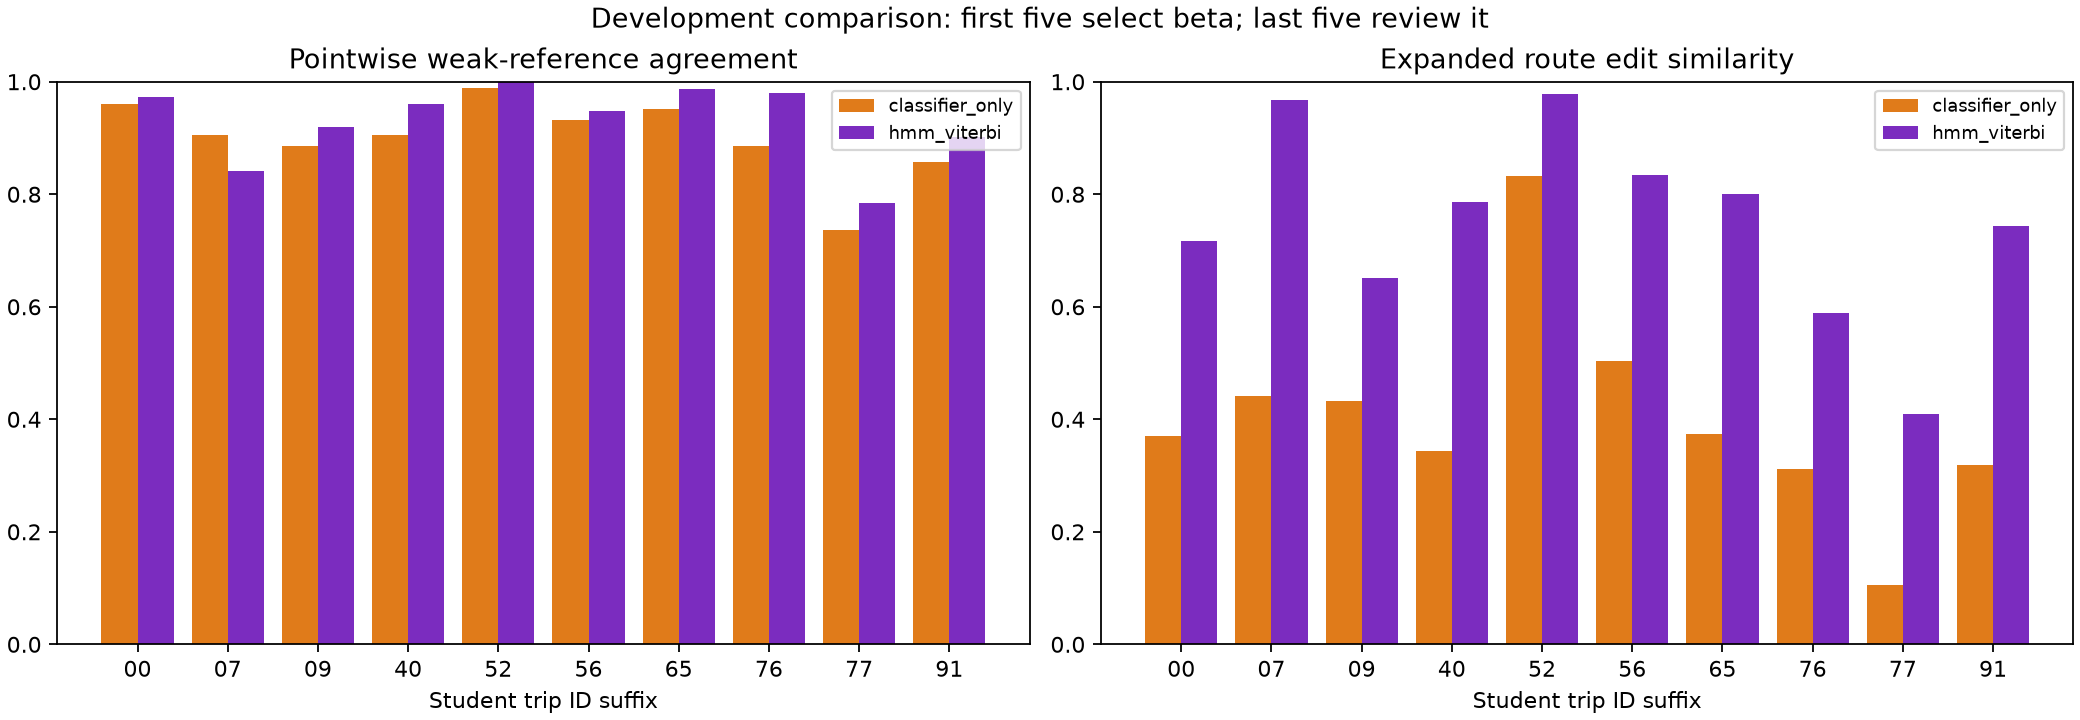

Source data for this figure (header and first rows):
trip_id, subset, method, observations, accepted_weak_labels, correct_weak_labels, weak_reference_top1, temporal_pairs, directly_joined_pairs, direct_continuity, route_parts, expanded_arc_entries, reference_arc_entries, reference_arc_set_precision, reference_arc_set_recall, reference_arc_set_f1, reference_sequence_edit_similarity, no_candidate_observations, decoder_unreachable_resets, classifier_seconds, transition_preparation_seconds, viterbi_seconds
00000000, selection, classifier_only, 2503, 2237, 2150, 0.9611, 2502, 2371, 0.9476, 73, 471, 179, 0.5979, 0.9721, 0.7404, 0.3694, 0, 0, 0.05436, 1.146, 0
00000000, selection, hmm_viterbi, 2503, 2237, 2177, 0.9732, 2502, 2475, 0.9892, 3, 240, 179, 0.7748, 0.9609, 0.8579, 0.7167, 0, 2, 0.05436, 1.146, 0.5808
00000007, selection, classifier_only, 1354, 1232, 1115, 0.905, 1353, 1340, 0.9904, 72, 274, 123, 0.8582, 0.9837, 0.9167, 0.4416, 0, 0, 0.03379, 0.5255, 0
00000007, selection, hmm_viterbi, 1354, 1232, 1037, 0.8417, 1353, 1353, 1.0, 1, 124, 123, 0.9758, 0.9837, 0.9798, 0.9677, 0, 0, 0.03379, 0.5255, 0.2803
00000009, selection, classifier_only, 1049, 463, 410, 0.8855, 1048, 871, 0.8311, 15, 963, 429, 0.6049, 0.9744, 0.7464, 0.433, 0, 0, 0.03434, 0.8202, 0
00000009, selection, hmm_viterbi, 1049, 463, 426, 0.9201, 1048, 942, 0.8989, 1, 649, 429, 0.7387, 0.9883, 0.8455, 0.6518, 0, 0, 0.03434, 0.8202, 0.2281
00000040, selection, classifier_only, 2995, 2504, 2266, 0.905, 2994, 2841, 0.9489, 122, 878, 309, 0.7163, 0.9806, 0.8279, 0.344, 0, 0, 0.03441, 1.319, 0
00000040, selection, hmm_viterbi, 2995, 2504, 2406, 0.9609, 2994, 2946, 0.984, 2, 393, 309, 0.9279, 1.0, 0.9626, 0.7863, 0, 1, 0.03441, 1.319, 0.6301
00000052, selection, classifier_only, 262, 186, 184, 0.9892, 261, 244, 0.9349, 9, 95, 95, 0.8842, 0.8842, 0.8842, 0.8316, 0, 0, 0.03412, 0.1832, 0
00000052, selection, hmm_viterbi, 262, 186, 186, 1.0, 261, 251, 0.9617, 1, 93, 95, 1.0, 0.9789, 0.9894, 0.9789, 0, 0, 0.03412, 0.1832, 0.0553
00000056, review, classifier_only, 3958, 1751, 1633, 0.9326, 3957, 3398, 0.8587, 322, 2448, 1323, 0.8187, 0.9682, 0.8872, 0.5033, 0, 0, 0.06574, 4.787, 0
00000056, review, hmm_viterbi, 3958, 1751, 1659, 0.9475, 3957, 3785, 0.9565, 3, 1552, 1323, 0.8853, 0.9897, 0.9346, 0.8338, 0, 2, 0.06574, 4.787, 0.8278
00000065, review, classifier_only, 768, 387, 368, 0.9509, 766, 665, 0.8681, 56, 371, 145, 0.615, 0.9586, 0.7493, 0.3747, 0, 0, 0.03534, 0.7018, 0
00000065, review, hmm_viterbi, 768, 387, 382, 0.9871, 766, 736, 0.9608, 4, 181, 145, 0.8841, 1.0, 0.9385, 0.8011, 0, 2, 0.03534, 0.7018, 0.1879
00000076, review, classifier_only, 1486, 801, 710, 0.8864, 1485, 1217, 0.8195, 53, 1177, 374, 0.4586, 0.9786, 0.6246, 0.311, 0, 0, 0.04441, 2.601, 0
00000076, review, hmm_viterbi, 1486, 801, 785, 0.98, 1485, 1367, 0.9205, 1, 624, 374, 0.6461, 0.9813, 0.7792, 0.5881, 0, 0, 0.04441, 2.601, 0.414
00000077, review, classifier_only, 3911, 2126, 1566, 0.7366, 3910, 3479, 0.8898, 211, 2503, 268, 0.4908, 0.9925, 0.6568, 0.1063, 0, 0, 0.07566, 2.121, 0
00000077, review, hmm_viterbi, 3911, 2126, 1667, 0.7841, 3910, 3780, 0.9668, 1, 654, 268, 0.6961, 1.0, 0.8208, 0.4098, 0, 0, 0.07566, 2.121, 0.8521
00000091, review, classifier_only, 874, 575, 493, 0.8574, 873, 732, 0.8385, 46, 723, 232, 0.5928, 0.9914, 0.7419, 0.3181, 0, 0, 0.03432, 0.9308, 0
00000091, review, hmm_viterbi, 874, 575, 519, 0.9026, 873, 830, 0.9507, 1, 309, 232, 0.8614, 0.9914, 0.9218, 0.7443, 0, 0, 0.03432, 0.9308, 0.2067
